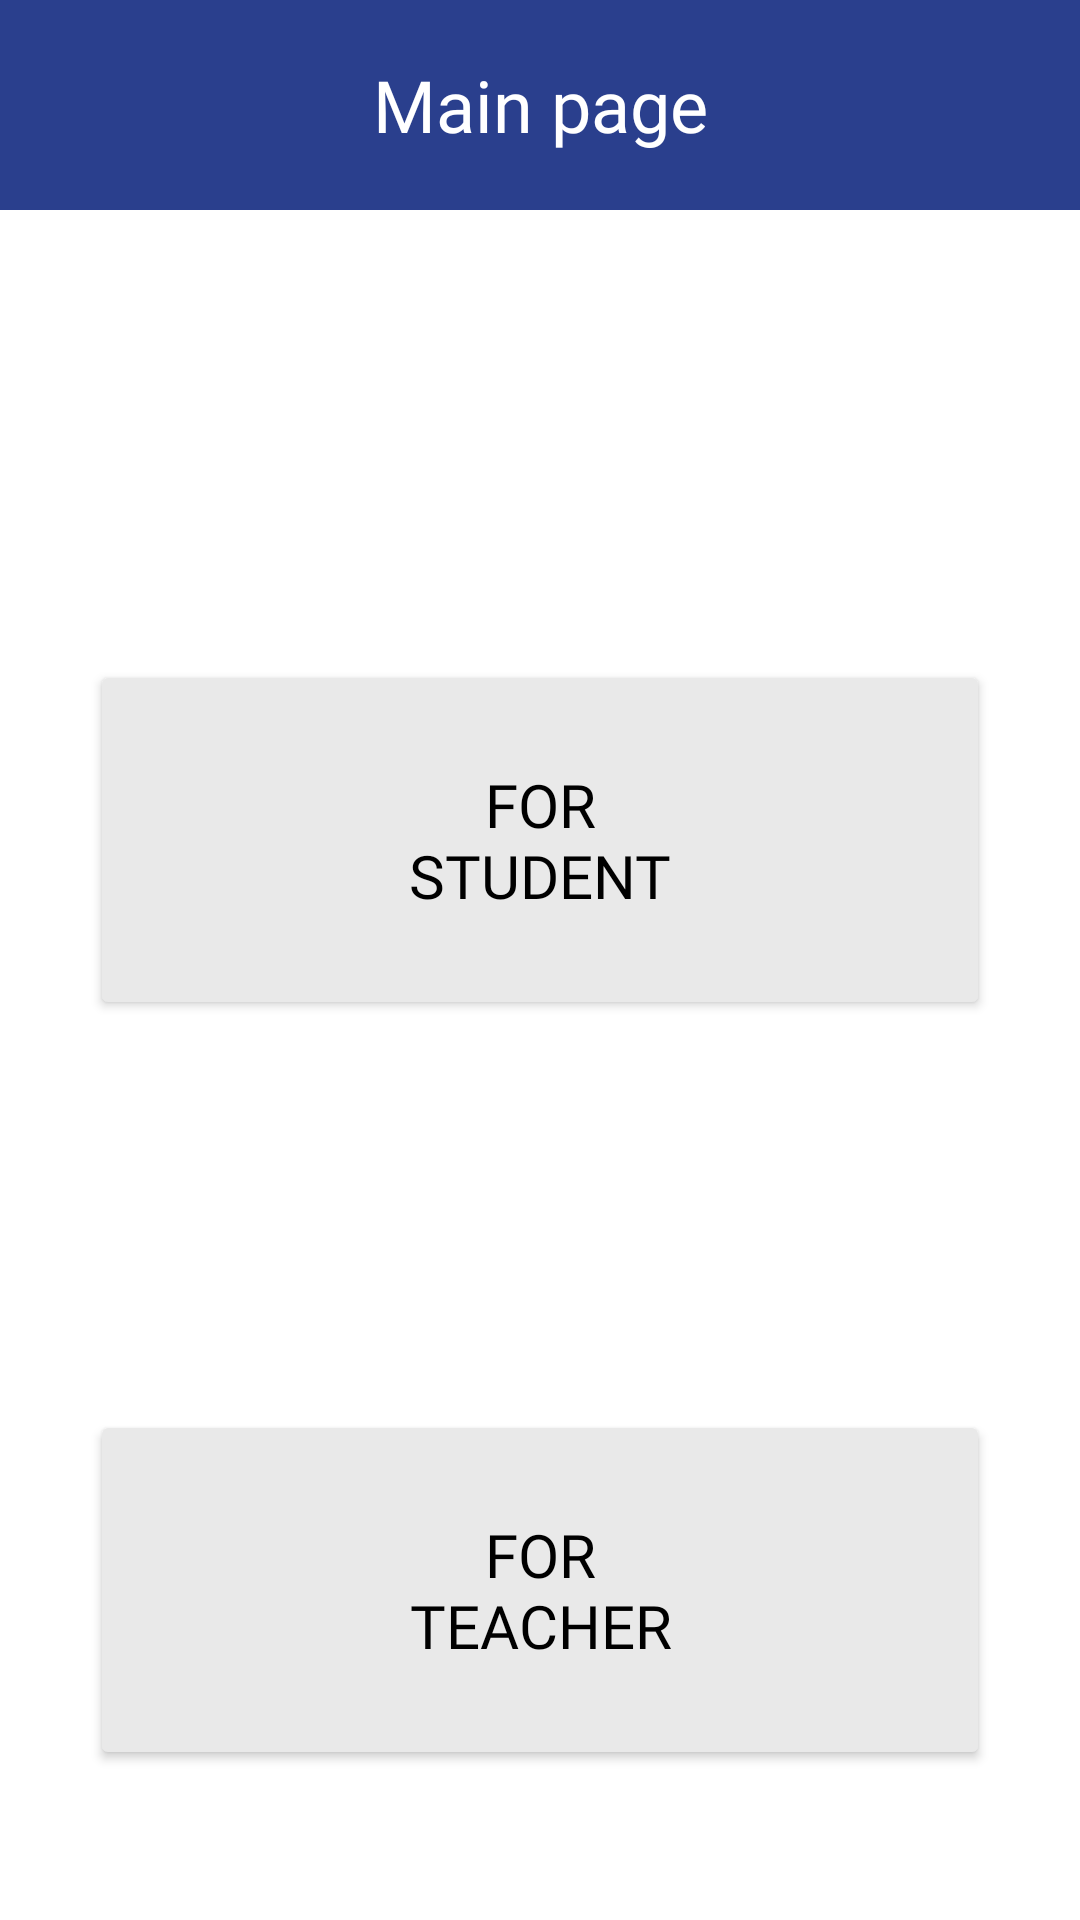

Layout XML and referenced resources for this Android screen:
<!-- AndroidManifest.xml: application theme Theme.OldEdu -->
<!-- res/layout/activity_main.xml -->
<?xml version="1.0" encoding="utf-8"?>
<LinearLayout xmlns:android="http://schemas.android.com/apk/res/android"
    xmlns:app="http://schemas.android.com/apk/res-auto"
    xmlns:tools="http://schemas.android.com/tools"
    android:layout_width="match_parent"
    android:layout_height="match_parent"
    android:orientation="vertical"
    tools:context=".MainActivity">

    <LinearLayout
        android:layout_width="match_parent"
        android:layout_height="wrap_content"
        android:orientation="horizontal"
        android:background="#2A3F8D"
        >

        <TextView
            android:layout_width="match_parent"
            android:layout_height="70dp"
            android:layout_gravity="center"
            android:fontFamily="@font/notosanskr_bold"
            android:gravity="center"
            android:text="Main page"
            android:textAlignment="center"
            android:textColor="#ffffff"
            android:textSize="24sp" />


    </LinearLayout>

    <Button
        android:id="@+id/studentbutton"
        android:layout_width="300dp"
        android:layout_height="120dp"
        android:layout_gravity="center"
        android:layout_marginTop="150dp"
        android:backgroundTint="#E9E9E9"
        android:fontFamily="@font/notosanskr_bold"
        android:text="@string/for_nstudent"
        android:textColor="@color/black"
        android:textSize="20sp"
        app:layout_constraintBottom_toBottomOf="parent"
        app:layout_constraintEnd_toEndOf="parent"
        app:layout_constraintStart_toStartOf="parent"
        app:layout_constraintTop_toBottomOf="@+id/textView5" />

    <Button
        android:id="@+id/teacherbutton"
        android:layout_width="300dp"
        android:layout_height="120dp"
        android:layout_gravity="center"
        android:layout_marginTop="130dp"
        android:backgroundTint="#E9E9E9"
        android:fontFamily="@font/notosanskr_bold"
        android:text="@string/for_nteacher"
        android:textColor="@color/black"
        android:textSize="20sp"
        app:layout_constraintBottom_toBottomOf="parent"
        app:layout_constraintEnd_toEndOf="parent"
        app:layout_constraintStart_toStartOf="parent"
        app:layout_constraintTop_toBottomOf="@+id/studentbutton" />


</LinearLayout>
<!-- resources referenced by this layout -->
<resources>
  <color name="black">#FF000000</color>
  <string name="for_nstudent">For\nStudent</string>
  <string name="for_nteacher">For\nTeacher</string>
  <style name="Theme.OldEdu" parent="Theme.MaterialComponents.DayNight.NoActionBar">
          
          <item name="colorPrimary">@color/purple_500</item>
          <item name="colorPrimaryVariant">@color/purple_700</item>
          <item name="colorOnPrimary">@color/white</item>
          
          <item name="colorSecondary">@color/teal_200</item>
          <item name="colorSecondaryVariant">@color/teal_700</item>
          <item name="colorOnSecondary">@color/black</item>
          
          <item name="android:statusBarColor">?attr/colorPrimaryVariant</item>
          
      </style>
  <color name="purple_500">#FF6200EE</color>
  <color name="purple_700">#FF3700B3</color>
  <color name="white">#FFFFFFFF</color>
  <color name="teal_200">#FF03DAC5</color>
  <color name="teal_700">#FF018786</color>
</resources>
